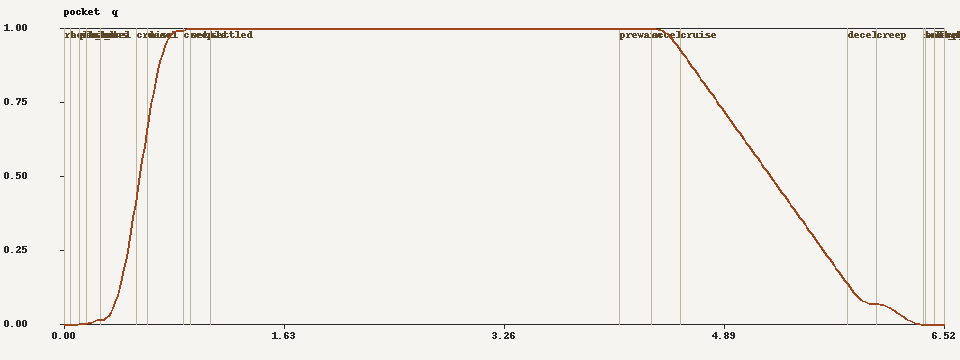

Values plotted in this chart, from the file beside it:
tick, time_s, phase, leaf, px, py, pz, yaw_deg, vel, leaf_vel, drift_mm, gap_mm, contacts, lamp, collider_enabled, q, leaf_acc, lamp_energy
0, 0.00000, request, leaf_L, -8.118, 2.482, 0.00000, 0.0000, 0.00000, 0.000000, 0.000, 0.000, 0, closed, 1, 0.00000, 0.00000, 0.4500
1, 0.00000, request, leaf_R, -7.082, 2.482, 0.00000, 0.0000, 0.00000, 0.000000, 0.000, 0.000, 0, closed, 1, 0.00000, 0.00000, 0.4500
2, 0.01667, request, leaf_L, -8.118, 2.482, 0.00000, 0.0000, 0.00000, 0.000000, 0.000, 0.000, 0, closed, 1, 0.00000, 0.00000, 0.4500
3, 0.01667, request, leaf_R, -7.082, 2.482, 0.00000, 0.0000, 0.00000, 0.000000, 0.000, 0.000, 0, closed, 1, 0.00000, 0.00000, 0.4500
4, 0.03333, request, leaf_L, -8.118, 2.482, 0.00000, 0.0000, 0.00000, 0.000000, 0.000, 0.000, 0, closed, 1, 0.00000, 0.00000, 0.4500
5, 0.03333, request, leaf_R, -7.082, 2.482, 0.00000, 0.0000, 0.00000, 0.000000, 0.000, 0.000, 0, closed, 1, 0.00000, 0.00000, 0.4500
6, 0.05000, bolt_retract, leaf_L, -8.118, 2.482, 0.00000, 0.0000, 0.00000, 0.000000, 0.000, 0.000, 0, moving, 1, 0.00000, 0.00000, 0.4500
7, 0.05000, bolt_retract, leaf_R, -7.082, 2.482, 0.00000, 0.0000, 0.00000, 0.000000, 0.000, 0.000, 0, moving, 1, 0.00000, 0.00000, 0.4500
8, 0.06667, bolt_retract, leaf_L, -8.118, 2.482, 0.00000, 0.0000, 0.00000, 0.000000, 0.000, 0.000, 0, moving, 1, 0.00000, 0.00000, 0.4500
9, 0.06667, bolt_retract, leaf_R, -7.082, 2.482, 0.00000, 0.0000, 0.00000, 0.000000, 0.000, 0.000, 0, moving, 1, 0.00000, 0.00000, 0.4500
10, 0.08333, bolt_retract, leaf_L, -8.118, 2.482, 0.00000, 0.0000, 0.00000, 0.000000, 0.000, 0.000, 0, moving, 1, 0.00000, 0.00000, 0.4500
11, 0.08333, bolt_retract, leaf_R, -7.082, 2.482, 0.00000, 0.0000, 0.00000, 0.000000, 0.000, 0.000, 0, moving, 1, 0.00000, 0.00000, 0.4500
12, 0.1, bolt_retract, leaf_L, -8.118, 2.482, 0.00000, 0.0000, 0.00000, 0.000000, 0.000, 0.000, 0, moving, 1, 0.00000, 0.00000, 0.4500
13, 0.1, bolt_retract, leaf_R, -7.082, 2.482, 0.00000, 0.0000, 0.00000, 0.000000, 0.000, 0.000, 0, moving, 1, 0.00000, 0.00000, 0.4500
14, 0.1167, seal_unseat, leaf_L, -8.118, 2.482, 0.00000, 0.0000, 0.00856, 0.008556, 0.000, 0.011, 0, moving, 1, 0.00001, 0.5134, 0.4500
15, 0.1167, seal_unseat, leaf_R, -7.082, 2.482, 0.00000, 0.0000, 0.00856, 0.008556, 0.000, 0.011, 0, moving, 1, 0.00001, 0.5134, 0.4500
16, 0.1333, seal_unseat, leaf_L, -8.119, 2.482, 0.00000, 0.0000, 0.09070, 0.0907, 0.000, 1.852, 0, moving, 1, 0.00093, 4.929, 0.4500
17, 0.1333, seal_unseat, leaf_R, -7.081, 2.482, 0.00000, 0.0000, 0.09070, 0.0907, 0.000, 1.852, 0, moving, 1, 0.00093, 4.929, 0.4500
18, 0.15, seal_unseat, leaf_L, -8.12, 2.482, 0.00000, 0.0000, 0.07521, 0.07521, 0.000, 4.928, 0, moving, 1, 0.00246, -0.9297, 0.4500
19, 0.15, seal_unseat, leaf_R, -7.08, 2.482, 0.00000, 0.0000, 0.07521, 0.07521, 0.000, 4.928, 0, moving, 1, 0.00246, -0.9297, 0.4500
20, 0.1667, lurch, leaf_L, -8.121, 2.482, 0.00000, 0.0000, 0.01970, 0.0197, 0.000, 6.066, 0, moving, 1, 0.00303, -3.33, 0.4500
21, 0.1667, lurch, leaf_R, -7.079, 2.482, 0.00000, 0.0000, 0.01970, 0.0197, 0.000, 6.066, 0, moving, 1, 0.00303, -3.33, 0.4500
22, 0.1833, lurch, leaf_L, -8.122, 2.482, 0.00000, 0.0000, 0.1108, 0.1108, 0.000, 8.292, 0, moving, 1, 0.00415, 5.466, 0.4500
23, 0.1833, lurch, leaf_R, -7.078, 2.482, 0.00000, 0.0000, 0.1108, 0.1108, 0.000, 8.292, 0, moving, 1, 0.00415, 5.466, 0.4500
24, 0.2, lurch, leaf_L, -8.124, 2.482, 0.00000, 0.0000, 0.1722, 0.1722, 0.000, 13.12, 0, moving, 1, 0.00656, 3.684, 0.4500
25, 0.2, lurch, leaf_R, -7.076, 2.482, 0.00000, 0.0000, 0.1722, 0.1722, 0.000, 13.12, 0, moving, 1, 0.00656, 3.684, 0.4500
26, 0.2167, lurch, leaf_L, -8.127, 2.482, 0.00000, 0.0000, 0.1875, 0.1875, 0.000, 19.25, 0, moving, 1, 0.00963, 0.9158, 0.4500
27, 0.2167, lurch, leaf_R, -7.073, 2.482, 0.00000, 0.0000, 0.1875, 0.1875, 0.000, 19.25, 0, moving, 1, 0.00963, 0.9158, 0.4500
28, 0.2333, lurch, leaf_L, -8.13, 2.482, 0.00000, 0.0000, 0.1525, 0.1525, 0.000, 25.05, 0, moving, 1, 0.01253, -2.098, 0.4500
29, 0.2333, lurch, leaf_R, -7.07, 2.482, 0.00000, 0.0000, 0.1525, 0.1525, 0.000, 25.05, 0, moving, 1, 0.01253, -2.098, 0.4500
30, 0.25, lurch, leaf_L, -8.132, 2.482, 0.00000, 0.0000, 0.07667, 0.07667, 0.000, 28.96, 0, moving, 1, 0.01448, -4.55, 0.4500
31, 0.25, lurch, leaf_R, -7.068, 2.482, 0.00000, 0.0000, 0.07667, 0.07667, 0.000, 28.96, 0, moving, 1, 0.01448, -4.55, 0.4500
32, 0.2667, accel, leaf_L, -8.133, 2.482, 0.00000, 0.0000, 0.00122, 0.001219, 0.000, 30, 0, moving, 1, 0.01500, -4.527, 0.4500
33, 0.2667, accel, leaf_R, -7.067, 2.482, 0.00000, 0.0000, 0.00122, 0.001219, 0.000, 30, 0, moving, 1, 0.01500, -4.527, 0.4500
34, 0.2833, accel, leaf_L, -8.133, 2.482, 0.00000, 0.0000, 0.04390, 0.0439, 0.000, 30.59, 0, moving, 1, 0.01529, 2.561, 0.4500
35, 0.2833, accel, leaf_R, -7.067, 2.482, 0.00000, 0.0000, 0.04390, 0.0439, 0.000, 30.59, 0, moving, 1, 0.01529, 2.561, 0.4500
36, 0.3, accel, leaf_L, -8.135, 2.482, 0.00000, 0.0000, 0.1475, 0.1475, 0.000, 33.61, 0, moving, 1, 0.01680, 6.219, 0.4500
37, 0.3, accel, leaf_R, -7.065, 2.482, 0.00000, 0.0000, 0.1475, 0.1475, 0.000, 33.61, 0, moving, 1, 0.01680, 6.219, 0.4500
38, 0.3167, accel, leaf_L, -8.138, 2.482, 0.00000, 0.0000, 0.3121, 0.3121, 0.000, 41.1, 0, moving, 1, 0.02055, 9.877, 0.4500
39, 0.3167, accel, leaf_R, -7.062, 2.482, 0.00000, 0.0000, 0.3121, 0.3121, 0.000, 41.1, 0, moving, 1, 0.02055, 9.877, 0.4500
40, 0.3333, accel, leaf_L, -8.145, 2.482, 0.00000, 0.0000, 0.5353, 0.5352, 0.000, 55.09, 0, moving, 1, 0.02754, 13.39, 0.4500
41, 0.3333, accel, leaf_R, -7.055, 2.482, 0.00000, 0.0000, 0.5353, 0.5352, 0.000, 55.09, 0, moving, 1, 0.02754, 13.39, 0.4500
42, 0.35, accel, leaf_L, -8.156, 2.482, 0.00000, 0.0000, 0.7739, 0.7739, 0.000, 76.91, 0, moving, 1, 0.03845, 14.32, 0.4500
43, 0.35, accel, leaf_R, -7.044, 2.482, 0.00000, 0.0000, 0.7739, 0.7739, 0.000, 76.91, 0, moving, 1, 0.03845, 14.32, 0.4500
44, 0.3667, accel, leaf_L, -8.171, 2.482, 0.00000, 0.0000, 1.013, 1.013, 0.000, 106.7, 0, moving, 1, 0.05334, 14.32, 0.4500
45, 0.3667, accel, leaf_R, -7.029, 2.482, 0.00000, 0.0000, 1.013, 1.013, 0.000, 106.7, 0, moving, 1, 0.05334, 14.32, 0.4500
46, 0.3833, accel, leaf_L, -8.19, 2.482, 0.00000, 0.0000, 1.251, 1.251, 0.000, 144.4, 0, moving, 1, 0.07221, 14.32, 0.4500
47, 0.3833, accel, leaf_R, -7.01, 2.482, 0.00000, 0.0000, 1.251, 1.251, 0.000, 144.4, 0, moving, 1, 0.07221, 14.32, 0.4500
48, 0.4, accel, leaf_L, -8.213, 2.482, 0.00000, 0.0000, 1.49, 1.49, 0.000, 190.1, 0, moving, 1, 0.09505, 14.32, 0.4500
49, 0.4, accel, leaf_R, -6.987, 2.482, 0.00000, 0.0000, 1.49, 1.49, 0.000, 190.1, 0, moving, 1, 0.09505, 14.32, 0.4500
50, 0.4167, accel, leaf_L, -8.24, 2.482, 0.00000, 0.0000, 1.729, 1.729, 0.000, 243.7, 0, moving, 1, 0.1219, 14.32, 0.4500
51, 0.4167, accel, leaf_R, -6.96, 2.482, 0.00000, 0.0000, 1.729, 1.729, 0.000, 243.7, 0, moving, 1, 0.1219, 14.32, 0.4500
52, 0.4333, accel, leaf_L, -8.27, 2.482, 0.00000, 0.0000, 1.967, 1.967, 0.000, 305.3, 0, moving, 1, 0.1527, 14.32, 0.4500
53, 0.4333, accel, leaf_R, -6.93, 2.482, 0.00000, 0.0000, 1.967, 1.967, 0.000, 305.3, 0, moving, 1, 0.1527, 14.32, 0.4500
54, 0.45, accel, leaf_L, -8.305, 2.482, 0.00000, 0.0000, 2.206, 2.206, 0.000, 374.9, 0, moving, 1, 0.1875, 14.32, 0.4500
55, 0.45, accel, leaf_R, -6.895, 2.482, 0.00000, 0.0000, 2.206, 2.206, 0.000, 374.9, 0, moving, 1, 0.1875, 14.32, 0.4500
56, 0.4667, accel, leaf_L, -8.344, 2.482, 0.00000, 0.0000, 2.444, 2.444, 0.000, 452.4, 0, moving, 1, 0.2262, 14.3, 0.4500
57, 0.4667, accel, leaf_R, -6.856, 2.482, 0.00000, 0.0000, 2.444, 2.444, 0.000, 452.4, 0, moving, 1, 0.2262, 14.3, 0.4500
58, 0.4833, accel, leaf_L, -8.386, 2.482, 0.00000, 0.0000, 2.647, 2.647, 0.000, 537.4, 0, moving, 1, 0.2687, 12.14, 0.4500
59, 0.4833, accel, leaf_R, -6.814, 2.482, 0.00000, 0.0000, 2.647, 2.647, 0.000, 537.4, 0, moving, 1, 0.2687, 12.14, 0.4500
... 724 more rows
